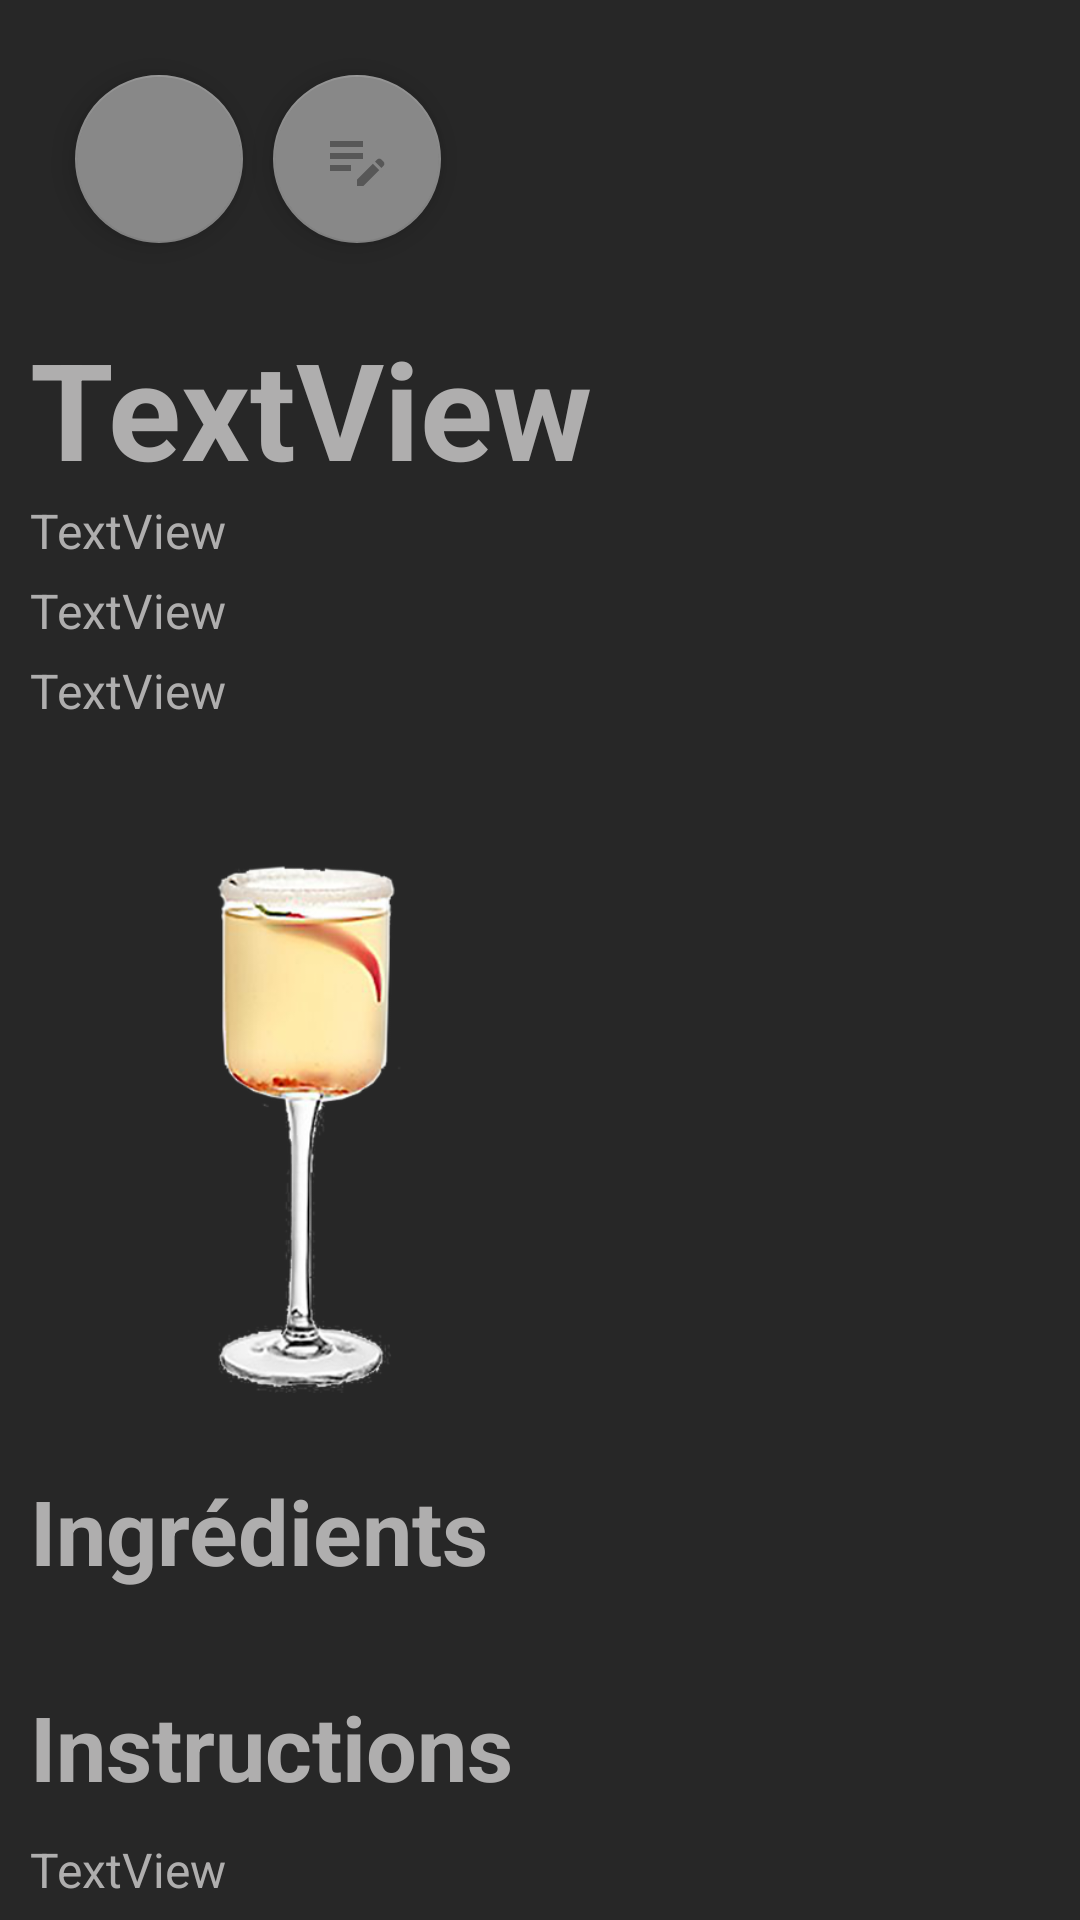

Reconstruct the res/layout file that produces this screen, plus the resources it refers to.
<!-- AndroidManifest.xml: application theme Theme.BeYourOwnBartender -->
<!-- res/layout/activity_read_recipe.xml -->
<?xml version="1.0" encoding="utf-8"?>
<LinearLayout xmlns:android="http://schemas.android.com/apk/res/android"
    xmlns:app="http://schemas.android.com/apk/res-auto"
    xmlns:tools="http://schemas.android.com/tools"
    android:layout_width="match_parent"
    android:layout_height="match_parent"
    android:background="#FF272727"
    android:orientation="vertical"
    tools:context=".Welcome.ReadRecipeActivity">

    <androidx.core.widget.NestedScrollView
        android:layout_width="match_parent"
        android:layout_height="match_parent"
        android:fillViewport="true">

        <LinearLayout
            android:layout_width="match_parent"
            android:layout_height="wrap_content"
            android:orientation="vertical">

            <LinearLayout
                android:id="@+id/main_view_layout"
                android:layout_width="match_parent"
                android:layout_height="wrap_content"
                android:layout_above="@+id/main_view_layout2"
                android:layout_alignParentLeft="true"
                android:layout_alignParentStart="true"
                android:orientation="horizontal"
                android:padding="15dp">

                <com.google.android.material.floatingactionbutton.FloatingActionButton
                    android:id="@+id/fabLike"
                    android:layout_width="match_parent"
                    android:layout_height="wrap_content"
                    android:layout_marginLeft="10dp"
                    android:layout_marginTop="10dp"
                    android:layout_marginBottom="10dp"
                    android:clickable="true"
                    android:visibility="visible"
                    app:backgroundTint="#888888"
                    app:fabSize="auto"
                    app:rippleColor="#6A0D0D"
                    app:srcCompat="@drawable/heart"
                    app:tint="#4A4A4A"
                    tools:ignore="SpeakableTextPresentCheck" />

                <com.google.android.material.floatingactionbutton.FloatingActionButton
                    android:id="@+id/btModify"
                    android:layout_width="match_parent"
                    android:layout_height="wrap_content"
                    android:layout_marginLeft="10dp"
                    android:layout_marginTop="10dp"
                    android:layout_marginBottom="10dp"
                    android:clickable="true"
                    android:visibility="visible"
                    app:backgroundTint="#888888"
                    app:fabSize="auto"
                    app:rippleColor="#717171"
                    app:srcCompat="@drawable/ic_modify_step"
                    app:tint="#4A4A4A"
                    tools:ignore="SpeakableTextPresentCheck" />
            </LinearLayout>

            <TextView
                android:id="@+id/readTitre"
                android:layout_width="match_parent"
                android:layout_height="wrap_content"
                android:paddingLeft="10dp"
                android:text="TextView"
                android:textColor="#AFAEAE"
                android:textSize="45sp"
                android:textStyle="bold" />

            <TextView
                android:id="@+id/readAuthor"
                android:layout_width="match_parent"
                android:layout_height="wrap_content"
                android:paddingLeft="10dp"
                android:paddingBottom="5dp"
                android:text="TextView"
                android:textColor="#AFAEAE"
                android:textSize="16sp" />

            <TextView
                android:id="@+id/readRating"
                android:layout_width="match_parent"
                android:layout_height="wrap_content"
                android:paddingLeft="10dp"
                android:paddingBottom="5dp"
                android:text="TextView"
                android:textColor="#AFAEAE"
                android:textSize="16sp" />

            <TextView
                android:id="@+id/readTags"
                android:layout_width="match_parent"
                android:layout_height="wrap_content"
                android:paddingLeft="10dp"
                android:paddingBottom="5dp"
                android:text="TextView"
                android:textColor="#AFAEAE"
                android:textSize="16sp" />

            <ImageView
                android:id="@+id/imgRead"
                android:layout_width="match_parent"
                android:layout_height="224dp"
                android:layout_marginBottom="20dp"
                android:scaleType="fitStart"
                app:srcCompat="@drawable/recipe_test" />

            <TextView
                android:id="@+id/readTitreIngredients"
                android:layout_width="match_parent"
                android:layout_height="wrap_content"
                android:paddingLeft="10dp"
                android:paddingBottom="10dp"
                android:text="Ingrédients"
                android:textColor="#AFAEAE"
                android:textSize="30sp"
                android:textStyle="bold" />

            <TextView
                android:id="@+id/readIngredients"
                android:layout_width="match_parent"
                android:layout_height="wrap_content"
                android:lineSpacingExtra="20sp"
                android:paddingLeft="10dp"
                android:textColor="#AFAEAE"
                android:textSize="16sp" />

            <TextView
                android:id="@+id/readTitreSteps"
                android:layout_width="match_parent"
                android:layout_height="wrap_content"
                android:paddingLeft="10dp"
                android:paddingBottom="10dp"
                android:text="Instructions"
                android:textColor="#AFAEAE"
                android:textSize="30sp"
                android:textStyle="bold" />

            <TextView
                android:id="@+id/readSteps"
                android:layout_width="match_parent"
                android:layout_height="wrap_content"
                android:lineSpacingExtra="20sp"
                android:paddingLeft="10dp"
                android:text="TextView"
                android:textColor="#AFAEAE"
                android:textSize="16sp" />

            <androidx.recyclerview.widget.RecyclerView
                android:id="@+id/rvComments"
                android:layout_width="match_parent"
                android:layout_height="match_parent">

            </androidx.recyclerview.widget.RecyclerView>

            <LinearLayout
                android:layout_width="match_parent"
                android:layout_height="match_parent"
                android:layout_marginBottom="10dp"
                android:orientation="horizontal">

                <EditText
                    android:id="@+id/etComment"
                    android:layout_width="333dp"
                    android:layout_height="50dp"
                    android:layout_marginLeft="10dp"
                    android:layout_marginTop="10dp"
                    android:layout_marginRight="10dp"
                    android:layout_weight="0.5"
                    android:background="#1B1B1B"
                    android:ems="10"
                    android:gravity="start|top"
                    android:hint="Commentaire"
                    android:inputType="textMultiLine"
                    android:padding="5dp"
                    android:textColor="#AFAEAE"
                    android:textColorHint="#AFAEAE"
                    android:textSize="16sp"
                    tools:ignore="SpeakableTextPresentCheck" />

                <ImageButton
                    android:id="@+id/btComment"
                    android:layout_width="wrap_content"
                    android:layout_height="50dp"
                    android:layout_marginTop="10dp"
                    android:layout_marginRight="10dp"
                    android:layout_weight="0.5"
                    android:background="#1B1B1B"
                    app:srcCompat="@drawable/ic_send" />
            </LinearLayout>

        </LinearLayout>
    </androidx.core.widget.NestedScrollView>

</LinearLayout>
<!-- resources referenced by this layout -->
<resources>
  <!-- drawable ic_modify_step (drawable-anydpi) -->
  <vector xmlns:android="http://schemas.android.com/apk/res/android"
      android:width="24dp"
      android:height="24dp"
      android:viewportWidth="24"
      android:viewportHeight="24"
      android:tint="#A7A7A7"
      android:alpha="0.8">
    <path
        android:fillColor="@android:color/white"
        android:pathData="M3,10h11v2H3V10zM3,8h11V6H3V8zM3,16h7v-2H3V16zM18.01,12.87l0.71,-0.71c0.39,-0.39 1.02,-0.39 1.41,0l0.71,0.71c0.39,0.39 0.39,1.02 0,1.41l-0.71,0.71L18.01,12.87zM17.3,13.58l-5.3,5.3V21h2.12l5.3,-5.3L17.3,13.58z"/>
  </vector>
  <!-- drawable recipe_test: png bitmap (drawable, 60657 bytes) -->
  <style name="Theme.BeYourOwnBartender" parent="Theme.MaterialComponents.DayNight.DarkActionBar">
          
          <item name="colorPrimary">#101010</item>
          <item name="colorPrimaryVariant">#323232</item>
          <item name="colorOnPrimary">@color/teal_200</item>
          
          <item name="colorSecondary">@color/teal_200</item>
          <item name="colorSecondaryVariant">@color/teal_700</item>
          <item name="colorOnSecondary">#009688</item>
          
          <item name="android:statusBarColor" tools:targetApi="l">?attr/colorPrimaryVariant</item>
          
          <item name="windowActionBar">true</item>
          
      </style>
  <color name="teal_200">#FF03DAC5</color>
  <color name="teal_700">#FF018786</color>
</resources>
